The GitHub repository Ankita2719AIML/MYCT contains a labelled image folder "MYCT_pics_updated" with 2 categories: forged, genuine. Examples follow, each with its label.

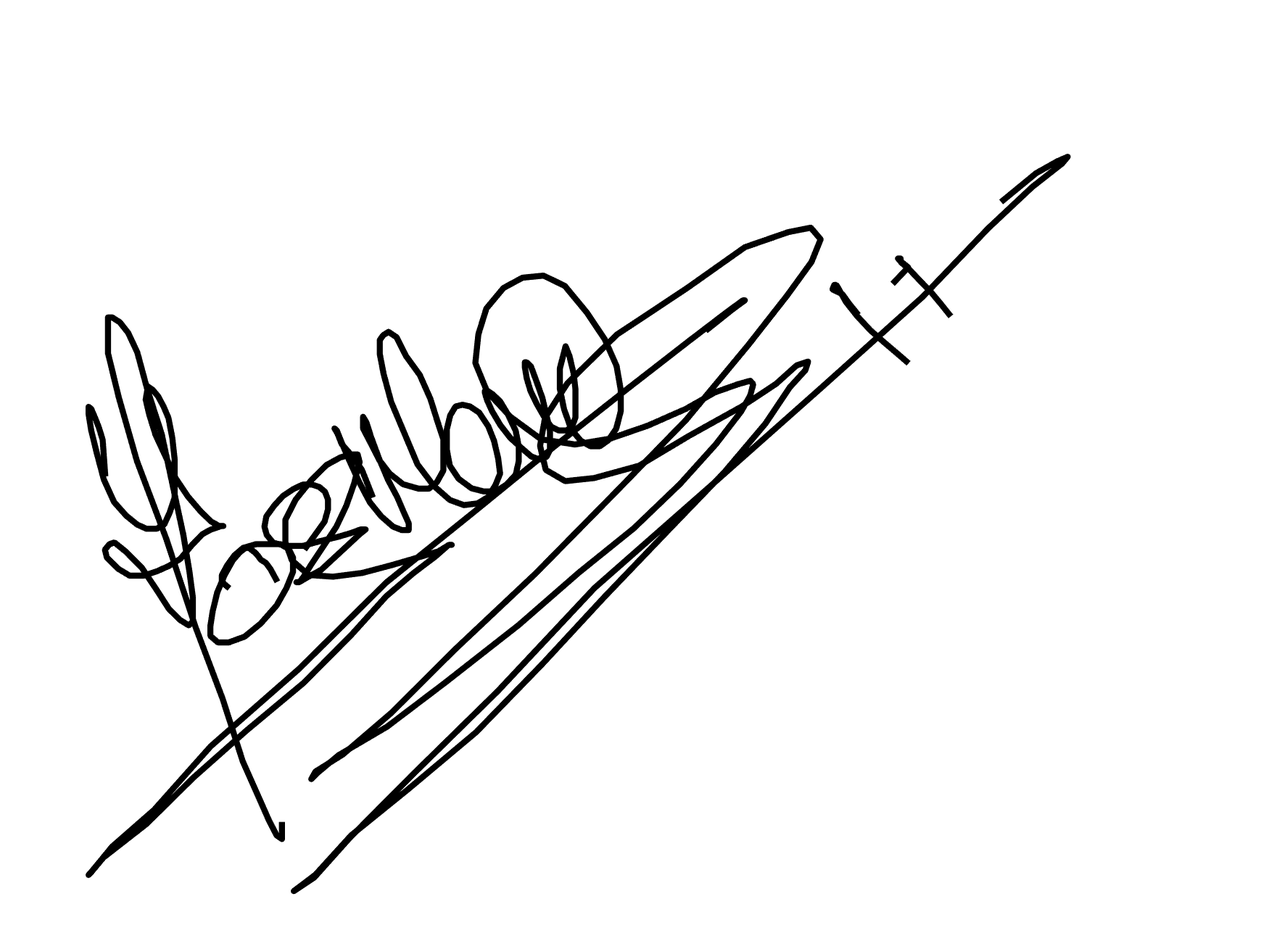
Label: genuine

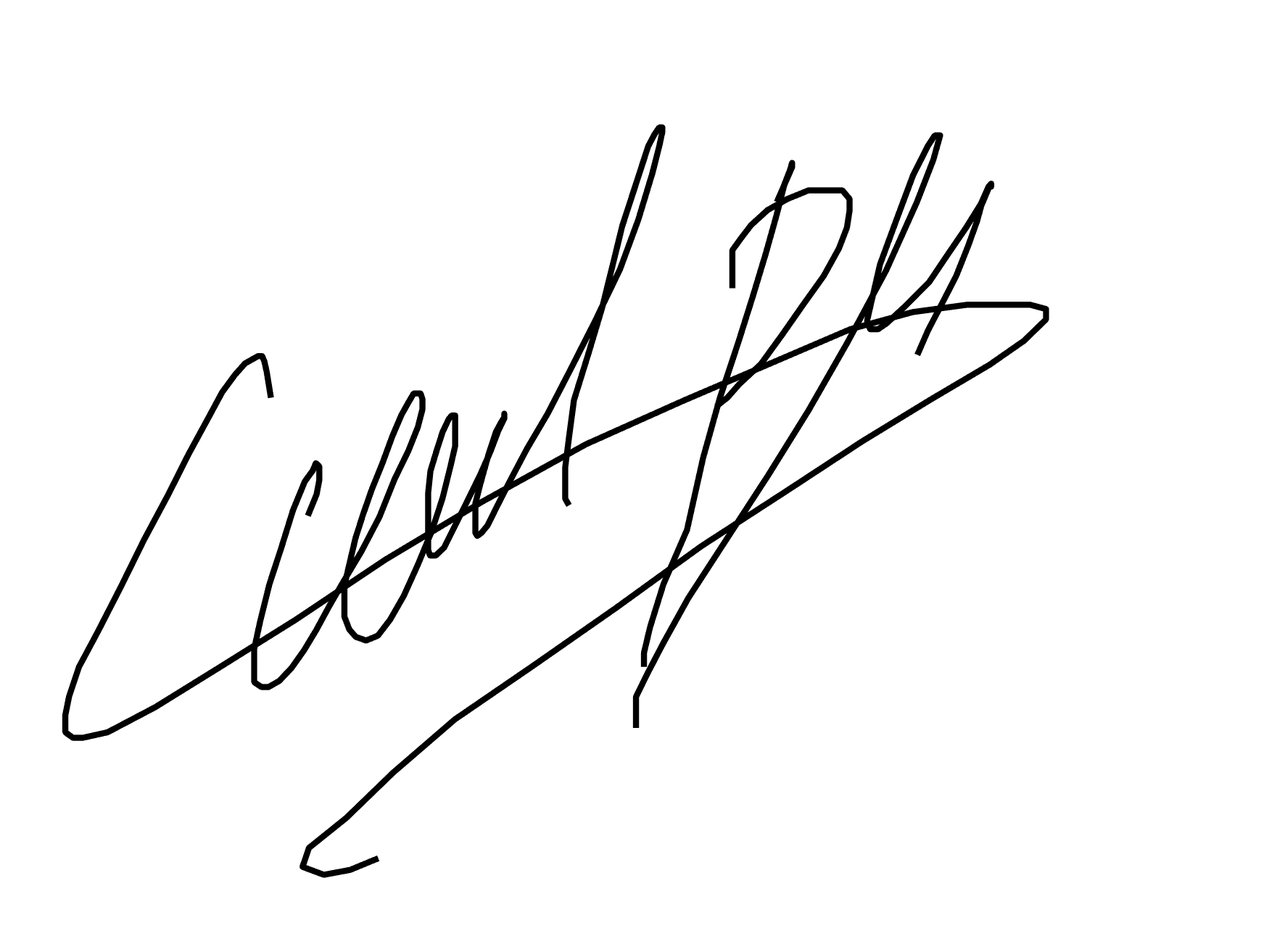
Label: forged

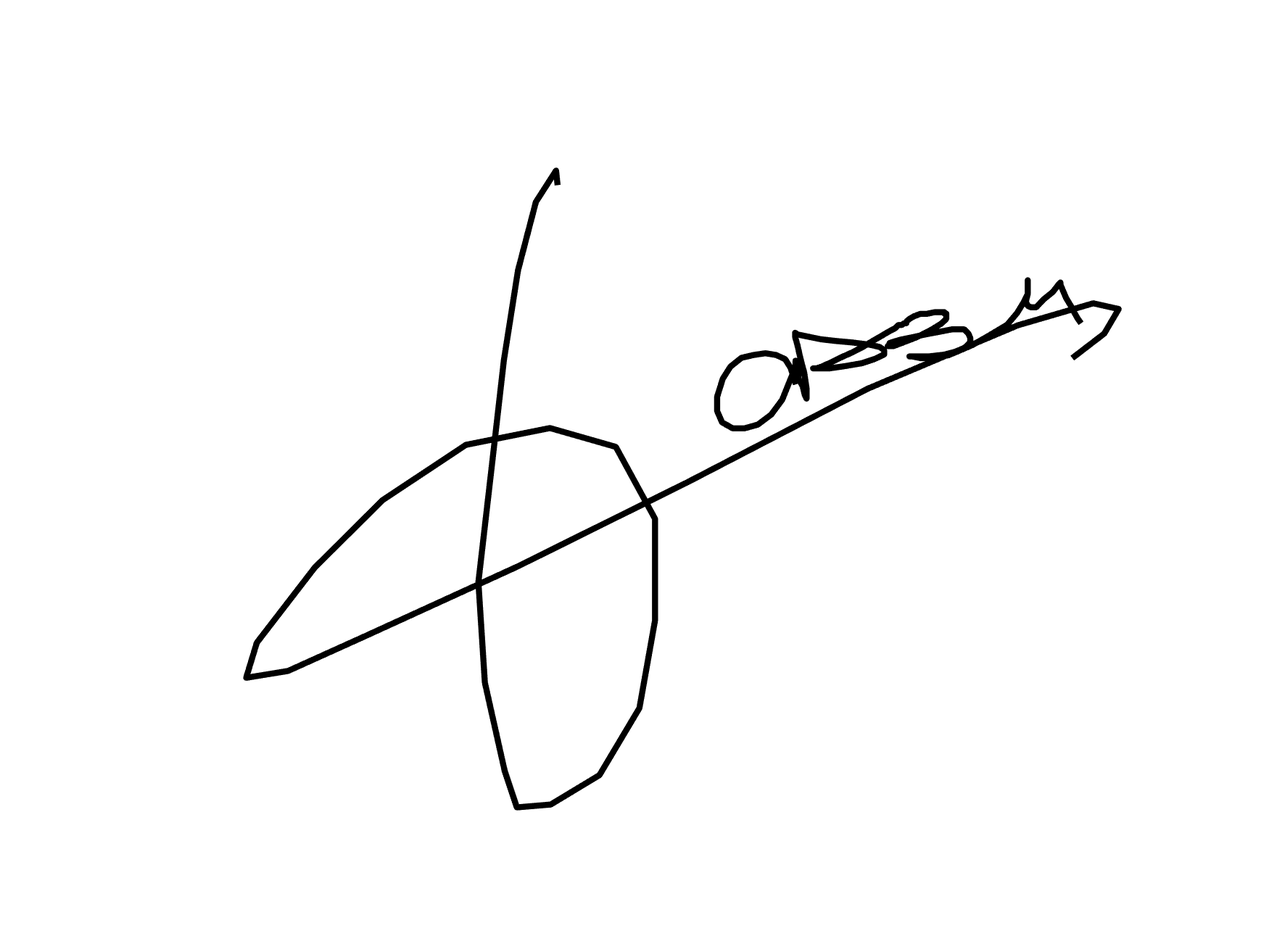
Label: genuine

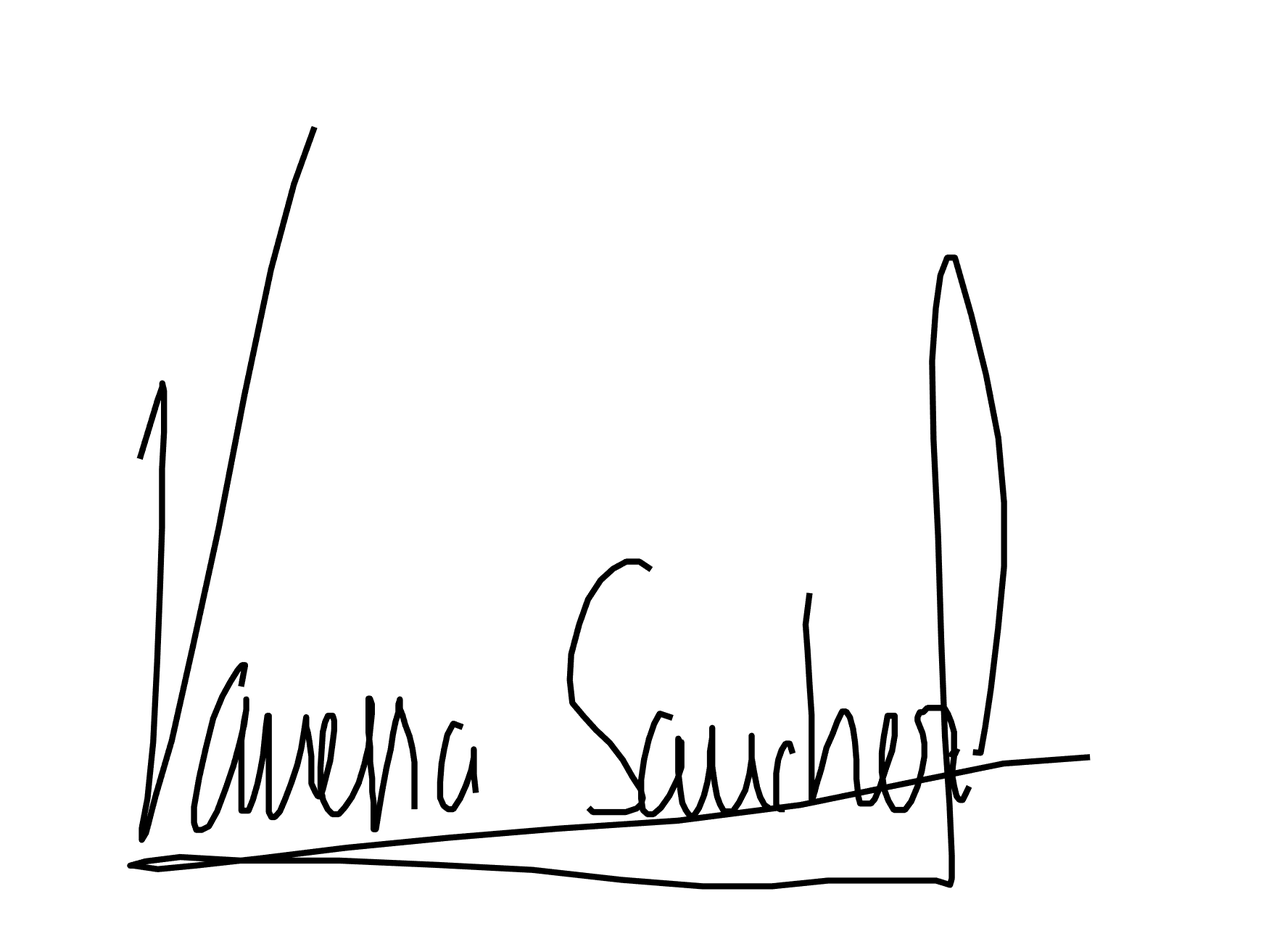
Label: genuine

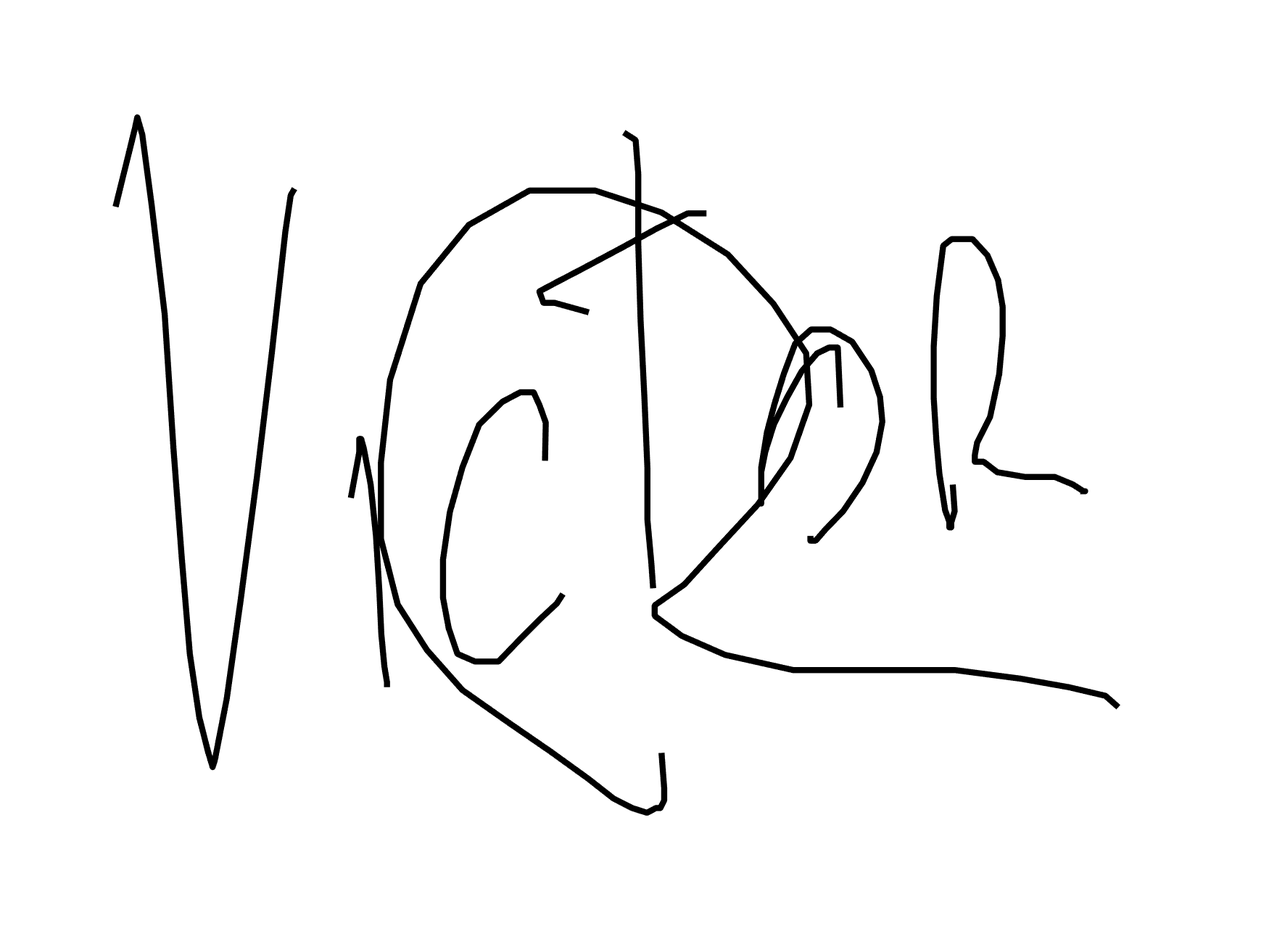
Label: forged

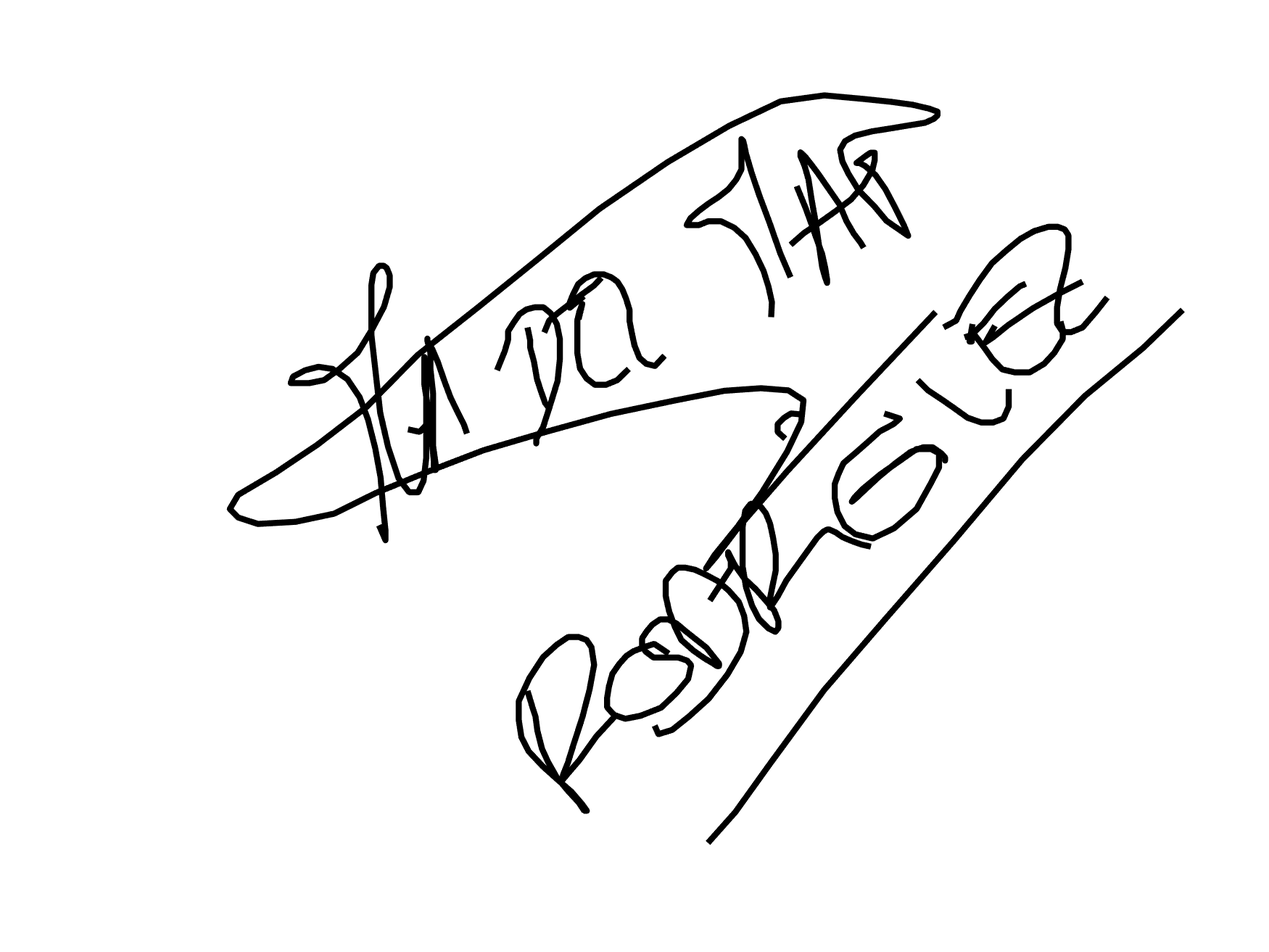
Label: forged
